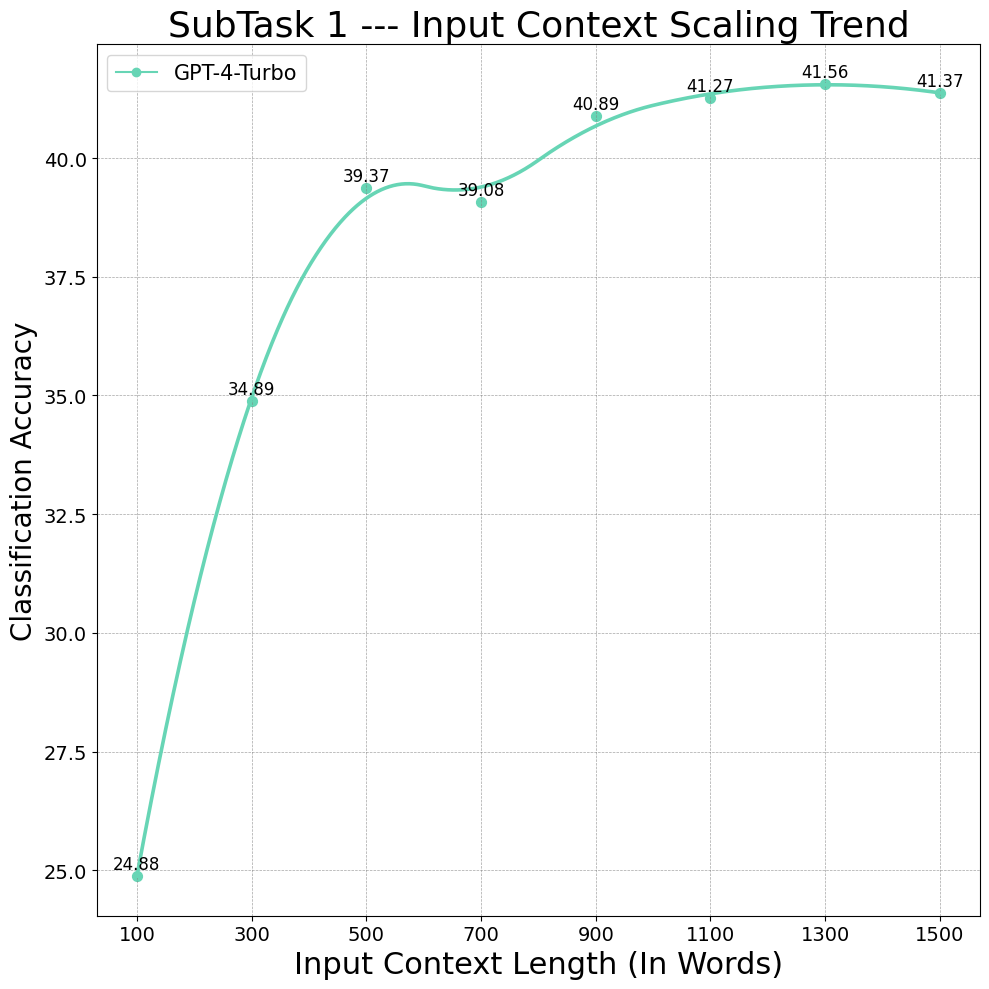

The matplotlib source for this figure:
import matplotlib.pyplot as plt
from scipy.interpolate import UnivariateSpline
import numpy as np
import matplotlib.lines as mlines

# Enable the usage of Times New Roman font
plt.rcParams["font.family"] = "Times New Roman"

# Define scales and performances
x_scales = ["100", "300", "500", "700", "900", "1100", "1300", "1500"]
# Adjust space by slightly reducing the last number
x_scales_numbers = np.array([100, 300, 500, 700, 900, 1100, 1300, 1500])
gpt4_turbo = [24.88, 34.89, 39.37, 39.08, 40.89, 41.27, 41.56, 41.37]
# claude_3 = [31.44, 32.62, 32.84, 32.71, 34.02 , 33.2]

datasets = {
    'GPT-4-Turbo': (gpt4_turbo, 'o', "#67D5B5"),  # square marker
    # 'Self-Inst.': (self_inst, 'D', "#C89EC4"),  # diamond marker
    # 'Unnatural Inst.': (unnatural_inst, '^', "#E53A40"),  # triangle_up marker
    # 'Dynosaur': (dynosaur, 'x', "#30A9DE"),  # x marker
    # 'Alpaca': (alpaca, 's', "#791E94"),  # star marker
}

# Create legend handles
legend_handles = []

# Create a figure and axis with larger text
plt.figure(figsize=(10, 10))
for name, (performance, marker, color) in datasets.items():
    # Remove missing data points
    x, y = zip(*[(i, perf) for i, perf in zip(x_scales_numbers, performance) if not np.isnan(perf)])
    # Make the line smoother using UnivariateSpline
    spl = UnivariateSpline(x, y, s=0.2, k=2)  # You can adjust k (degree of the spline) and s (smoothing factor)
    xs = np.linspace(min(x), max(x), 1000)
    ys = spl(xs)
    # plt.plot(xs, ys, label=name, linewidth=2.7)
    line = plt.plot(xs, ys, label=name, linewidth=2.6, color=color)[0]
    plt.scatter(x, y, marker=marker, color=color, s=50)
    # Annotate points
    for xp, yp in zip(x, y):
        plt.annotate(f'{yp:.2f}', (xp, yp), textcoords="offset points", xytext=(0, 5), ha='center', fontsize=12)
    # Add custom legend entry with both line and marker
    legend_handles.append(mlines.Line2D([], [], color=line.get_color(), marker=marker, linestyle='-', label=name))

# Setting the x-axis as described in task
plt.xticks(x_scales_numbers, x_scales, fontsize=14)
# setting the font size of y-axis
plt.yticks(fontsize=14)

# Create labels and title with larger font size
plt.xlabel("Input Context Length (In Words)", fontsize=22)
plt.ylabel("Classification Accuracy", fontsize=20) # across 4 benchmarks
plt.title("SubTask 1 --- Input Context Scaling Trend", fontsize=26)


# Add grid to the figure, with a light gray color and a dashed line style
plt.grid(color='gray', linestyle='--', linewidth=0.5, alpha=0.7)

# Show the legend with Times New Roman font (also show the marker)
# plt.legend(prop={'family': 'Times New Roman', 'size': 12}, loc='upper left', markerscale=1.5)
# Use custom legend handles
plt.legend(handles=legend_handles, prop={'family': 'Times New Roman', 'size': 15}, loc='upper left')

# Making the plot layout tight
plt.tight_layout()

# Save the plot as a PDF
plt.savefig("subtask1_input_context_scaling.pdf", format='pdf', bbox_inches='tight')